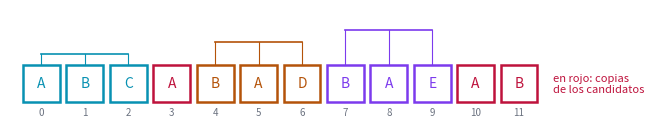
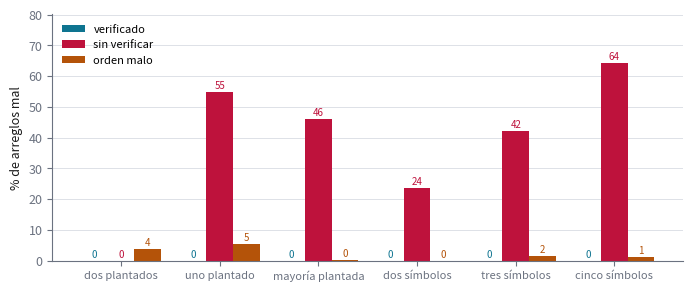

Write Python code to recreate these figures, in order.
"""Ejercicio 8 del Tema 1: los elementos que aparecen más de n/3 veces, con dos
candidatos.

    python ejercicio-08.py

Imprime todas las tablas que cita ejercicio-08.md, corre las pruebas y regenera las
dos figuras (ejercicio-08-trios.svg y ejercicio-08-generadores.svg). Cada número que
aparece en la prosa sale de aquí. Solo necesita matplotlib.
"""

import itertools
import random
from collections import Counter

import matplotlib

matplotlib.use("svg")
import matplotlib.pyplot as plt


# --------------------------------------------------------------------------
# 1. El algoritmo y sus variantes
# --------------------------------------------------------------------------

def first_pass(A, orden_malo=False):
    """Dos pares candidato-contador. Devuelve (c1, k1, c2, k2). Con orden_malo = True,
    un lugar vacío se llena antes de mirar si x ya es el otro candidato: es el error
    de la sección 6."""
    c1 = c2 = None
    k1 = k2 = 0
    for x in A:
        if k1 > 0 and x == c1:
            k1 += 1
        elif orden_malo and k1 == 0:
            c1, k1 = x, 1
        elif k2 > 0 and x == c2:
            k2 += 1
        elif k1 == 0:
            c1, k1 = x, 1
        elif k2 == 0:
            c2, k2 = x, 1
        else:                                   # x distinto de los dos: se forma un trío
            k1 -= 1
            k2 -= 1
    return c1, k1, c2, k2


def more_than_third(A, orden_malo=False):
    """El algoritmo completo: primera pasada y verificación."""
    c1, k1, c2, k2 = first_pass(A, orden_malo)
    candidatos = {c for c, k in ((c1, k1), (c2, k2)) if k > 0}
    return {c for c in candidatos if 3 * A.count(c) > len(A)}


def unverified(A):
    """El atajo: devolver los candidatos con contador positivo."""
    c1, k1, c2, k2 = first_pass(A)
    return {c for c, k in ((c1, k1), (c2, k2)) if k > 0}


def oraculo(A):
    return {x for x, k in Counter(A).items() if 3 * k > len(A)}


def se_parte_en_trios(S):
    """Un multiconjunto se parte en tríos de elementos distintos si y solo si su
    tamaño es múltiplo de 3 y ningún elemento ocupa más de un tercio."""
    return len(S) % 3 == 0 and all(3 * k <= len(S) for k in Counter(S).values())


def seccion(titulo):
    print()
    print(titulo)
    print("-" * len(titulo))


def miles(x):
    return f"{x:,}".replace(",", " ")


# --------------------------------------------------------------------------
# 2. Las tablas que cita la prosa
# --------------------------------------------------------------------------

EJEMPLO = list("ABCABADBAEAB")


def traza(A):
    """La primera pasada, guardando qué posiciones forman cada trío y cuáles quedan
    como copias de los candidatos."""
    c1 = c2 = None
    p1, p2, trios, filas = [], [], [], []
    for i, x in enumerate(A):
        if p1 and x == c1:
            p1.append(i)
        elif p2 and x == c2:
            p2.append(i)
        elif not p1:
            c1, p1 = x, [i]
        elif not p2:
            c2, p2 = x, [i]
        else:
            trios.append((p1.pop(), p2.pop(), i))
        filas.append((i, x, c1 if p1 else "–", len(p1), c2 if p2 else "–", len(p2)))
    return filas, trios, p1, p2


def ejemplo_chico():
    seccion("§2. Ejemplo chico: A B C A B A D B A E A B")
    A = EJEMPLO
    filas, trios, p1, p2 = traza(A)
    print(f"{'i':>2} {'x':>2}  {'c1':>3} {'k1':>3}  {'c2':>3} {'k2':>3}")
    for i, x, c1, k1, c2, k2 in filas:
        print(f"{i:>2} {x:>2}  {c1:>3} {k1:>3}  {c2:>3} {k2:>3}")
    print("tríos (posiciones):", " ".join(f"{a}-{b}-{c}" for a, b, c in trios))
    print("cuentas:", dict(sorted(Counter(A).items())), f" n/3 = {len(A) / 3:g}")
    print(f"sin verificar devuelve {sorted(unverified(A))}; verificado devuelve "
          f"{sorted(more_than_third(A))}; el oráculo dice {sorted(oraculo(A))}")
    return trios, p1, p2


def invariante_vigilado():
    seccion("§3. El invariante reforzado, vigilado con assert")
    rng = random.Random(3)
    prefijos = 0
    for _ in range(4000):
        A = [rng.choice("ABCD") for _ in range(rng.randint(1, 20))]
        c1 = c2 = None
        k1 = k2 = 0
        for i, x in enumerate(A):
            if k1 > 0 and x == c1:
                k1 += 1
            elif k2 > 0 and x == c2:
                k2 += 1
            elif k1 == 0:
                c1, k1 = x, 1
            elif k2 == 0:
                c2, k2 = x, 1
            else:
                k1 -= 1
                k2 -= 1
            resto = Counter(A[:i + 1])
            if k1:
                resto[c1] -= k1
            if k2:
                resto[c2] -= k2
            assert all(v >= 0 for v in resto.values())
            assert not (k1 > 0 and k2 > 0 and c1 == c2)
            assert se_parte_en_trios(list(resto.elements()))
            prefijos += 1
    print(f"invariante comprobado en {miles(prefijos)} prefijos, sin fallos")


def todas(n, alfabeto):
    return (list(t) for t in itertools.product(alfabeto, repeat=n))


def contraejemplos():
    seccion("§5. Los contraejemplos más cortos")
    for nombre, alfabeto in [("dos símbolos", "AB"), ("tres símbolos", "ABC")]:
        for n in range(1, 13):
            malo = next((A for A in todas(n, alfabeto) if unverified(A) != oraculo(A)),
                        None)
            if malo:
                print(f"{nombre}: {' '.join(malo)} -> cuentas "
                      f"{dict(sorted(Counter(malo).items()))}, sin verificar "
                      f"{sorted(unverified(malo))}, verdad {sorted(oraculo(malo))}")
                break


def plantados(rng, cuantos, alfabeto=100):
    """Planta `cuantos` elementos con más de n/3 apariciones cada uno."""
    n = rng.randint(3 * cuantos, 30)
    elegidos = rng.sample(range(alfabeto), cuantos)
    copias = n // 3 + 1
    A = [e for e in elegidos for _ in range(copias)]
    A += [rng.randrange(alfabeto) for _ in range(n - len(A))]
    rng.shuffle(A)
    return A


def generadores():
    seccion("§5 y §6. Qué generadores atrapan cada error")
    rng = random.Random(5)
    gens = {
        "dos plantados": lambda: plantados(rng, 2),
        "uno plantado": lambda: plantados(rng, 1),
        "mayoría plantada": lambda: (lambda n: rng.sample(
            [0] * (n // 2 + 1) + [rng.randrange(1, 100) for _ in range(n - n // 2 - 1)],
            n))(rng.randint(1, 30)),
        "dos símbolos": lambda: [rng.choice("AB") for _ in range(rng.randint(1, 30))],
        "tres símbolos": lambda: [rng.choice("ABC") for _ in range(rng.randint(1, 30))],
        "cinco símbolos": lambda: [rng.choice("ABCDE") for _ in range(rng.randint(1, 30))],
    }
    tabla = {}
    print(f"{'generador':>17} {'verificado':>11} {'sin verificar':>14} {'orden malo':>11}")
    for nombre, g in gens.items():
        casos = [g() for _ in range(4000)]
        f = [100 * sum(more_than_third(A) != oraculo(A) for A in casos) / len(casos),
             100 * sum(unverified(A) != oraculo(A) for A in casos) / len(casos),
             100 * sum(more_than_third(A, True) != oraculo(A) for A in casos) / len(casos)]
        tabla[nombre] = f
        print(f"{nombre:>17} {f[0]:>10.1f}% {f[1]:>13.1f}% {f[2]:>10.1f}%")
    # los falsos del atajo son siempre de más, nunca de menos
    rng2 = random.Random(9)
    de_menos = 0
    for _ in range(20_000):
        A = [rng2.choice("ABCDE") for _ in range(rng2.randint(1, 30))]
        de_menos += not oraculo(A) <= unverified(A)
    print(f"en 20 000 arreglos de cinco símbolos, el atajo deja afuera un elemento "
          f"correcto {de_menos} veces")
    return tabla


def orden_malo_minimo():
    seccion("§6. El orden de los if: el contraejemplo más corto")
    for n in range(1, 10):
        malo = next((A for A in todas(n, "ABC")
                     if more_than_third(A, True) != oraculo(A)), None)
        if malo:
            c1, k1, c2, k2 = first_pass(malo, True)
            print(f"{' '.join(malo)}: candidatos ({c1}, {k1}) y ({c2}, {k2}); "
                  f"verificado con el orden malo {sorted(more_than_third(malo, True))}, "
                  f"verdad {sorted(oraculo(malo))}")
            break


# --------------------------------------------------------------------------
# 3. Pruebas
# --------------------------------------------------------------------------

def pruebas():
    seccion("Pruebas")
    comprobaciones = 0
    rng = random.Random(2026)

    # (a) el algoritmo contra el oráculo, en todos los arreglos chicos de 4 símbolos
    for n in range(0, 8):
        for A in todas(n, "ABCD"):
            assert more_than_third(A) == oraculo(A)
            comprobaciones += 1

    # (b) y en arreglos al azar más grandes
    for _ in range(20_000):
        k = rng.choice([2, 3, 4, 10, 100])
        A = [rng.randrange(k) for _ in range(rng.randint(0, 60))]
        assert more_than_third(A) == oraculo(A)
        assert oraculo(A) <= unverified(A)          # el atajo nunca deja a nadie afuera
        comprobaciones += 2

    # (c) con dos plantados, el atajo no se equivoca nunca
    for _ in range(20_000):
        A = plantados(rng, 2, alfabeto=rng.choice([3, 5, 100]))
        assert unverified(A) == oraculo(A)
        comprobaciones += 1

    # (d) el criterio de los tríos coincide con buscar la partición por fuerza bruta
    def particion_bruta(S):
        if not S:
            return True
        x = S[0]
        resto = S[1:]
        for i, j in itertools.combinations(range(len(resto)), 2):
            if len({x, resto[i], resto[j]}) == 3:
                nuevo = [v for k, v in enumerate(resto) if k not in (i, j)]
                if particion_bruta(nuevo):
                    return True
        return False

    for n in range(0, 10):
        for S in itertools.combinations_with_replacement("ABCD", n):
            assert se_parte_en_trios(list(S)) == particion_bruta(list(S))
            comprobaciones += 1

    print(f"{miles(comprobaciones)} comprobaciones, 0 fallos")


# --------------------------------------------------------------------------
# 4. Figuras
# --------------------------------------------------------------------------

TINTA, APAGADO, REGLA = "#1a1a1a", "#6b7280", "#d8dce3"
ACENTO, OSCURO, CALIDO, ALARMA = "#0891b2", "#0e7490", "#b45309", "#be123c"


def _estilo():
    plt.rcParams.update({
        "font.size": 9, "axes.edgecolor": APAGADO, "axes.labelcolor": TINTA,
        "xtick.color": APAGADO, "ytick.color": APAGADO,
        "figure.facecolor": "white", "svg.hashsalt": "ejercicio-08",
    })


def _guardar(fig, nombre):
    fig.tight_layout()
    fig.savefig(nombre, metadata={"Date": None})
    plt.close(fig)


def figura_trios(trios, p1, p2):
    A = EJEMPLO
    fig, ax = plt.subplots(figsize=(6.8, 2.4))
    colores_trio = [ACENTO, CALIDO, "#7c3aed", "#059669"]
    grupo = {}
    for t, trio in enumerate(trios):
        for p in trio:
            grupo[p] = colores_trio[t % len(colores_trio)]
    for p in p1 + p2:
        grupo[p] = ALARMA
    for i, x in enumerate(A):
        color = grupo[i]
        ax.add_patch(plt.Rectangle((i, 0), 0.85, 0.85, facecolor="white", edgecolor=color,
                                   lw=1.8))
        ax.text(i + 0.425, 0.425, x, ha="center", va="center", fontsize=10, color=color)
        ax.text(i + 0.425, -0.3, str(i), ha="center", fontsize=7, color=APAGADO)
    for t, trio in enumerate(trios):
        color = colores_trio[t % len(colores_trio)]
        xs = [p + 0.425 for p in trio]
        y = 1.1 + 0.28 * t
        ax.plot([min(xs), max(xs)], [y, y], color=color, lw=1.2)
        for xx in xs:
            ax.plot([xx, xx], [0.85, y], color=color, lw=0.8)
    ax.text(len(A) + 0.2, 0.425, "en rojo: copias\nde los candidatos", fontsize=8,
            color=ALARMA, va="center")
    ax.set_xlim(-0.3, len(A) + 2.6)
    ax.set_ylim(-0.6, 1.1 + 0.28 * len(trios) + 0.2)
    ax.set_aspect("equal")
    ax.axis("off")
    _guardar(fig, "ejercicio-08-trios.svg")


def figura_generadores(tabla):
    fig, ax = plt.subplots(figsize=(7.0, 3.0))
    nombres = list(tabla)
    ancho = 0.27
    for k, (etiqueta, color) in enumerate([("verificado", OSCURO),
                                           ("sin verificar", ALARMA),
                                           ("orden malo", CALIDO)]):
        alturas = [tabla[n][k] for n in nombres]
        pos = [i + (k - 1) * ancho for i in range(len(nombres))]
        ax.bar(pos, alturas, ancho, color=color, label=etiqueta)
        for xx, h in zip(pos, alturas):
            ax.text(xx, h + 1, f"{h:.0f}", ha="center", fontsize=7, color=color)
    ax.set_xticks(range(len(nombres)))
    ax.set_xticklabels(nombres, fontsize=8)
    ax.set_ylabel("% de arreglos mal")
    ax.set_ylim(0, max(max(v) for v in tabla.values()) * 1.2 + 3)
    ax.spines[["top", "right"]].set_visible(False)
    ax.grid(axis="y", color=REGLA, lw=0.6)
    ax.set_axisbelow(True)
    ax.legend(frameon=False, fontsize=8, loc="upper left")
    _guardar(fig, "ejercicio-08-generadores.svg")


if __name__ == "__main__":
    trios, p1, p2 = ejemplo_chico()
    invariante_vigilado()
    contraejemplos()
    tabla = generadores()
    orden_malo_minimo()
    pruebas()
    _estilo()
    figura_trios(trios, p1, p2)
    figura_generadores(tabla)
    print("\nfiguras: ejercicio-08-trios.svg, ejercicio-08-generadores.svg")
